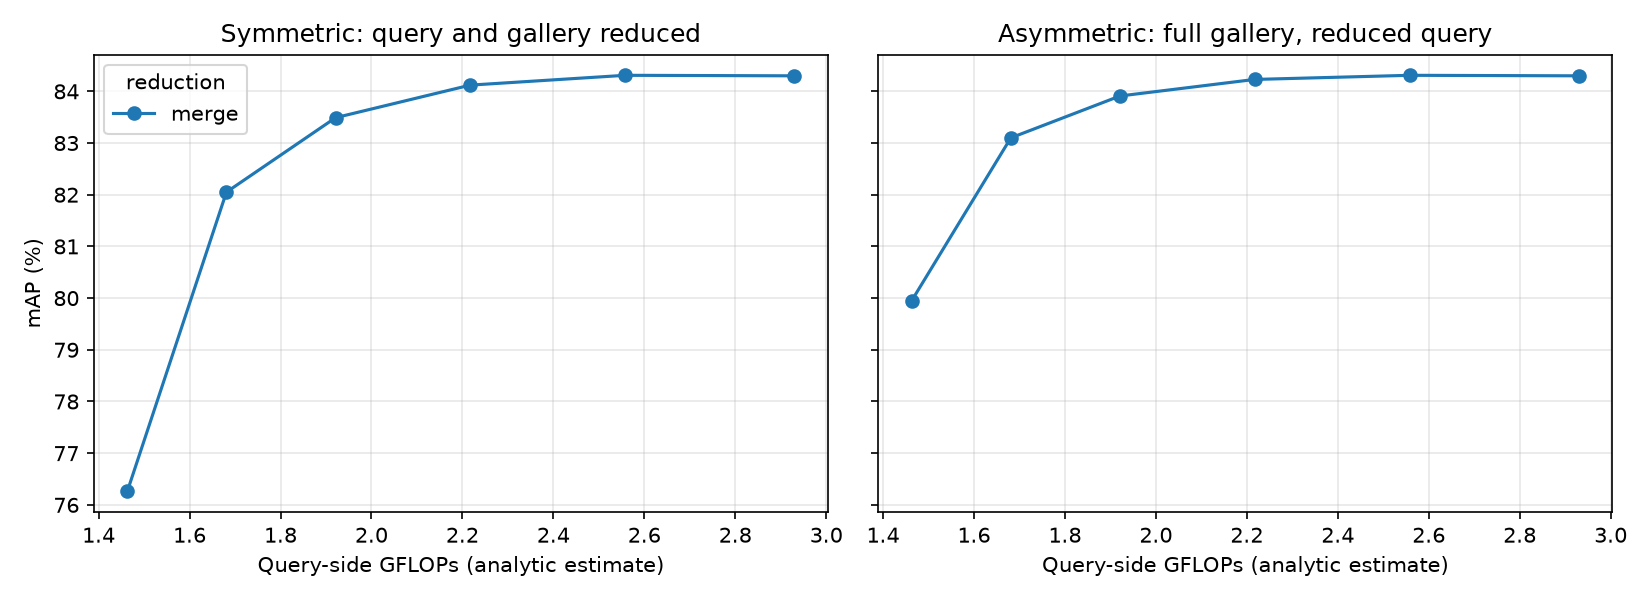

The data file committed next to this chart (first rows):
mode, keep, final_tokens, gflops, img_s, sym_mAP, sym_R1, asym_mAP, asym_R1, q_cos
none, 1.0, 129, 2.93, 9066, 84.3, 93.76, 84.3, 93.76, 1.0
merge, 0.9, 96, 2.558, 9757, 84.31, 93.71, 84.31, 93.74, 0.999
merge, 0.8, 68, 2.217, 11234, 84.12, 93.62, 84.23, 93.56, 0.9947
merge, 0.7, 46, 1.921, 13051, 83.49, 93.41, 83.91, 93.32, 0.9849
merge, 0.6, 30, 1.681, 14613, 82.05, 92.7, 83.1, 92.84, 0.966
merge, 0.5, 17, 1.463, 16211, 76.26, 89.99, 79.95, 90.56, 0.8974
